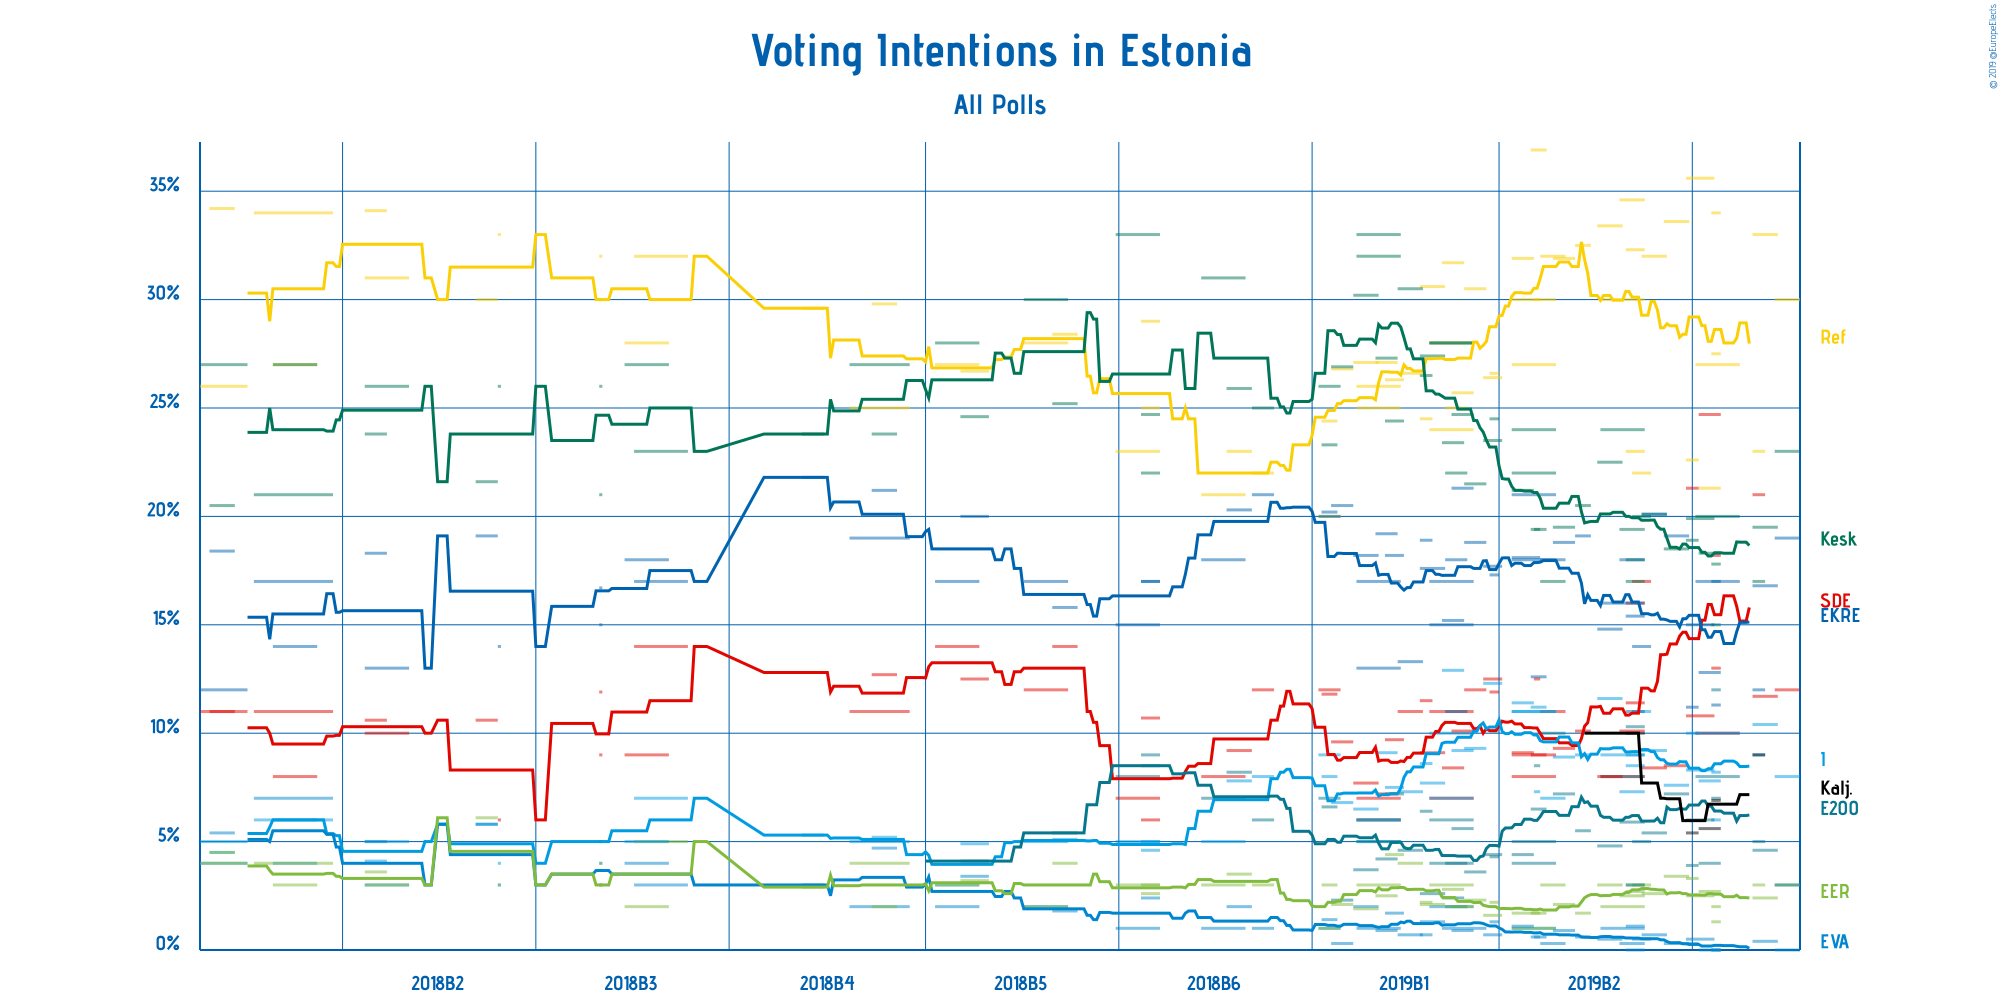

Source data for this figure (header and first rows):
Polling Firm, Commissioners, Fieldwork Start, Fieldwork End, Scope, Sample Size, Sample Size Qualification, Participation, Precision, Eesti Reformierakond, Eesti Keskerakond, Sotsiaaldemokraatlik Erakond, Erakond Isamaa, Eesti Vabaerakond, Eesti Konservatiivne Rahvaerakond, Erakond Eestimaa Rohelised, Eesti 200, Raimond Kaljulaid (Ind. Cand.), Other
Norstat, MTÜ Ühiskonnauuringute Instituut, 2019-05-27, 2019-06-03, National, 1000, Provided, Not Available, 1%, 30%, 23%, 12%, 8%, 0%, 19%, 3%, 3%, Not Available, 1%
Norstat, MTÜ Ühiskonnauuringute Instituut, 2019-05-20, 2019-05-27, National, 1000, Provided, Not Available, 0.1%, 33.0%, 19.5%, 11.7%, 10.4%, 0.4%, 16.8%, 2.4%, 4.6%, Not Available, 1.1%
Kantar Emor, BNS and Postimees, 2019-05-20, 2019-05-23, European, 1390, Provided, Not Available, 1%, 23.0%, 17.0%, 21.0%, 9.0%, Not Available, 12.0%, 3.0%, 5.0%, 9.0%, 1.0%
Turu-uuringute AS, ERR, 2019-05-02, 2019-05-15, European, 2037, Provided, Not Available, 1%, 27%, 20%, 10%, 10%, Not Available, 17%, Not Available, 8%, Not Available, 8%
Kantar Emor, BNS and Postimees, 2019-05-07, 2019-05-09, European, 1271, Provided, Not Available, 0.1%, 27.5%, 17.8%, 18.2%, 8.2%, 0%, 11.3%, 1.3%, 7.0%, 6.9%, 1.8%
Kantar Emor, BNS and Postimees, 2019-05-07, 2019-05-09, National, 1271, Provided, Not Available, 1%, 34%, 15%, 13%, 6%, 0%, 17%, 2%, 12%, Not Available, Not Available
Norstat, MTÜ Ühiskonnauuringute Instituut, 2019-05-03, 2019-05-09, European, 1000, Provided, Not Available, 0.1%, 21.3%, 18.3%, 24.7%, 7.8%, 0%, 12.8%, 2.7%, 4.0%, 5.6%, 1.6%
Norstat, MTÜ Ühiskonnauuringute Instituut, 2019-04-29, 2019-05-07, National, 1000, Provided, Not Available, 0.1%, 35.6%, 19.9%, 10.8%, 8.3%, 0.5%, 15.0%, 2.5%, 6.0%, Not Available, 1.6%
Norstat, MTÜ Ühiskonnauuringute Instituut, 2019-04-29, 2019-05-02, European, 1000, Provided, Not Available, 0.1%, 22.6%, 18.9%, 21.3%, 10%, 0.3%, 11.2%, 3.3%, 3.9%, 5.4%, Not Available
Norstat, MTÜ Ühiskonnauuringute Instituut, 2019-04-22, 2019-04-29, National, 1000, Provided, Not Available, 0.1%, 33.6%, 18.5%, 8.5%, 7.6%, 0.3%, 19.1%, 3.4%, 7.2%, Not Available, 1.9%
Norstat, MTÜ Ühiskonnauuringute Instituut, 2019-04-15, 2019-04-22, National, 1000, Provided, Not Available, 0.1%, 32%, 20.1%, 8.4%, 9.2%, 0.7%, 20.1%, 2.6%, 5.4%, Not Available, 0.7%
Norstat, MTÜ Ühiskonnauuringute Instituut, 2019-04-12, 2019-04-17, European, 1000, Provided, Not Available, 0.1%, 22%, 20%, 17%, 11%, 0.5%, 14%, 3.0%, 5%, Not Available, Not Available
Kantar Emor, BNS and Postimees, 2019-04-10, 2019-04-15, European, 1211, Provided, Not Available, 1%, 23%, 18%, 16%, 9%, 0%, 11%, 3%, 3%, 10%, Not Available
Kantar Emor, BNS and Postimees, 2019-04-10, 2019-04-15, National, 1000, Provided, Not Available, 0.1%, 32.3%, 17%, 11.4%, 8.5%, 1.1%, 15.4%, 2.7%, 10.3%, Not Available, Not Available
Norstat, MTÜ Ühiskonnauuringute Instituut, 2019-04-08, 2019-04-15, National, 1000, Provided, Not Available, 0.1%, 34.6%, 19.4%, 10.1%, 7.3%, 0.3%, 18%, 2.5%, 5.9%, Not Available, 1.3%
Turu-uuringute AS, ERR, 2019-04-02, 2019-04-15, National, 1000, Provided, Not Available, 1%, 30%, 24%, 8%, 9%, 1%, 16%, 2%, 8%, Not Available, 1%
Norstat, MTÜ Ühiskonnauuringute Instituut, 2019-04-01, 2019-04-08, National, 1000, Provided, Not Available, 0.1%, 33.4%, 22.5%, 8.0%, 11.6%, 0.5%, 14.8%, 3.0%, 4.8%, Not Available, 1.3%
Norstat, MTÜ Ühiskonnauuringute Instituut, 2019-03-25, 2019-03-29, National, 1000, Provided, Not Available, 0.1%, 32.5%, 20.5%, 10.1%, 9.0%, 0.6%, 19.1%, 1.7%, 5.5%, Not Available, 1.0%
Norstat, MTÜ Ühiskonnauuringute Instituut, 2019-03-18, 2019-03-24, National, 1000, Provided, Not Available, 0.1%, 31.9%, 19.5%, 9.3%, 8.9%, 0.9%, 18.8%, 2.1%, 7.2%, Not Available, 1.5%
Kantar Emor, BNS and Postimees, 2019-03-14, 2019-03-21, National, 1214, Provided, Not Available, 1%, 32%, 17%, 11%, 7%, 0.3%, 18%, 3%, 10%, Not Available, 1.7%
Turu-uuringute AS, ERR, 2019-03-05, 2019-03-18, National, 1004, Provided, Not Available, 1%, 27%, 24%, 9%, 11%, 1%, 21%, 1%, 5%, Not Available, 1%
Turu-uuringute AS, ERR, 2019-03-05, 2019-03-18, European, 1004, Provided, Not Available, 1%, 30%, 22%, 8%, 11%, Not Available, 18%, Not Available, 4%, Not Available, 7%
Norstat, MTÜ Ühiskonnauuringute Instituut, 2019-03-11, 2019-03-15, National, 1000, Provided, Not Available, 0.1%, 36.9%, 19.4%, 9.0%, 11.2%, 0.6%, 12.6%, 1.7%, 6.5%, Not Available, 2.1%
Kantar Emor, BNS and Postimees, 2019-03-12, 2019-03-13, National, 752, Provided, Not Available, 0.1%, 30.0%, 19.4%, 12.5%, 7.3%, 0.6%, 18.1%, 1.7%, 8.5%, Not Available, 2.2%
Norstat, MTÜ Ühiskonnauuringute Instituut, 2019-03-05, 2019-03-11, National, 1000, Provided, Not Available, 0.1%, 31.9%, 21.2%, 9.1%, 11.4%, 1.1%, 18.1%, 1.7%, 4.4%, Not Available, 1.2%
Norstat, MTÜ Ühiskonnauuringute Instituut, 2019-02-24, 2019-03-01, National, 1000, Provided, Not Available, 0.1%, 26.4%, 23.5%, 12.5%, 12.3%, 0.7%, 17.7%, 1.6%, 4.4%, Not Available, Not Available
Kantar Emor, BNS and Postimees, 2019-02-26, 2019-02-28, National, 1118, Provided, Not Available, 0.1%, 26.6%, 24.5%, 11.9%, 10.1%, 1.3%, 17.3%, 2.2%, 4.3%, Not Available, 1.8%
Norstat, MTÜ Ühiskonnauuringute Instituut, 2019-02-18, 2019-02-24, National, 1001, Provided, Not Available, 0.1%, 30.5%, 21.5%, 12.0%, 9.3%, 1%, 18.8%, 2.3%, 3.6%, Not Available, Not Available
Turu-uuringute AS, ERR, 2019-02-07, 2019-02-20, European, 4716, Provided, Not Available, 1%, 28%, 28%, 7%, 7%, Not Available, 15%, Not Available, 6%, Not Available, 9%
Turu-uuringute AS, ERR, 2019-02-07, 2019-02-20, National, 4716, Provided, Not Available, 1%, 24%, 28%, 11%, 10%, 2%, 17%, 3%, 4%, Not Available, 1%
Kantar Emor, BNS and Postimees, 2019-02-14, 2019-02-20, National, 1181, Provided, Not Available, 0.1%, 25.7%, 24.7%, 10.1%, 9.2%, 0.9%, 21.3%, 2%, 5.6%, Not Available, 0.5%
OÜ Faktum & Ariko, , 2019-02-12, 2019-02-18, National, 1163, Provided, Not Available, 1%, 25%, 22%, 11%, 11%, 2%, 18%, 2%, 4%, Not Available, 4%
Norstat, MTÜ Ühiskonnauuringute Instituut, 2019-02-11, 2019-02-17, National, 1000, Provided, Not Available, 0.1%, 31.7%, 23.4%, 8.4%, 12.9%, 1.0%, 15.2%, 2.8%, 2.4%, Not Available, Not Available
Norstat, MTÜ Ühiskonnauuringute Instituut, 2019-02-04, 2019-02-11, National, 1000, Provided, Not Available, 0.1%, 30.6%, 27.4%, 9.1%, 7.7%, 1.3%, 17.6%, 2.1%, 2.6%, Not Available, Not Available
Kantar Emor, BNS and Postimees, 2019-02-04, 2019-02-07, National, 1136, Provided, Not Available, 0.1%, 24.5%, 26.5%, 11.5%, 8.6%, 0.7%, 18.9%, 2.2%, 6.4%, Not Available, 0.7%
Norstat, MTÜ Ühiskonnauuringute Instituut, 2019-01-28, 2019-02-04, National, 1000, Provided, Not Available, 0.1%, 26.6%, 30.5%, 11.0%, 7.3%, 0.7%, 13.3%, 4.0%, 4.6%, Not Available, Not Available
Kantar Emor, BNS and Postimees, 2019-01-24, 2019-01-29, National, 1001, Provided, Not Available, 0.1%, 26.3%, 24.4%, 9.7%, 7.5%, 1.7%, 18.2%, 4.4%, 7.2%, Not Available, 0.6%
Turu-uuringute AS, ERR, 2019-01-15, 2019-01-28, European, 1000, Provided, Not Available, 1%, 26%, 32%, 6%, 5%, Not Available, 13%, Not Available, 6%, Not Available, 15%
Turu-uuringute AS, ERR, 2019-01-15, 2019-01-28, National, 1000, Provided, Not Available, 1%, 25%, 33%, 7%, 6%, 1%, 17%, 3%, 5%, Not Available, 3%
Norstat, MTÜ Ühiskonnauuringute Instituut, 2019-01-21, 2019-01-27, National, 1000, Estimated/Assumed, Not Available, 0.1%, 27.1%, 27.3%, 7.2%, 9.1%, 0.9%, 19.2%, 2.5%, 4.2%, Not Available, Not Available
Norstat, MTÜ Ühiskonnauuringute Instituut, 2019-01-14, 2019-01-21, National, 1000, Estimated/Assumed, Not Available, 0.1%, 27.1%, 30.2%, 7.7%, 6.5%, 2.0%, 18.2%, 1.9%, 3.7%, Not Available, Not Available
Norstat, MTÜ Ühiskonnauuringute Instituut, 2019-01-07, 2019-01-13, National, 1071, Provided, Not Available, 0.1%, 26.8%, 26.9%, 9.6%, 6.8%, 0.3%, 20.5%, 2.1%, 2.3%, Not Available, Not Available
Turu-uuringute AS, ERR, 2019-01-03, 2019-01-09, National, 1009, Provided, Not Available, 1%, 20%, 26%, 12%, 9%, 1%, 20%, 1%, 7%, Not Available, 4%
Kantar Emor, BNS and Postimees, 2019-01-04, 2019-01-08, National, 1340, Provided, Not Available, 0.1%, 24.4%, 23.3%, 11.8%, 8%, 1.4%, 20.2%, 3%, 6.6%, Not Available, 1.3%
Turu-uuringute AS, ERR, 2018-12-13, 2018-12-19, National, 1000, Provided, Not Available, 1%, 22%, 25%, 12%, 8%, 1%, 21%, 3%, 6%, Not Available, 2%
Kantar Emor, BNS and Postimees, 2018-12-05, 2018-12-12, National, 874, Provided, Not Available, 0.1%, 23%, 25.9%, 9.2%, 7.8%, 2%, 20.3%, 3.5%, 8.2%, Not Available, Not Available
Turu-uuringute AS, ERR, 2018-11-27, 2018-12-10, National, 1000, Provided, Not Available, 1%, 21%, 31%, 8%, 5%, 1%, 18%, 3%, 7%, Not Available, 6%
Turu-uuringute AS, ERR, 2018-10-31, 2018-11-13, National, 1000, Provided, Not Available, 1%, 23%, 33%, 7%, 5%, 1%, 15%, 3%, 8%, Not Available, 5%
Kantar Emor, BNS and Postimees, 2018-11-08, 2018-11-13, European, 1055, Provided, Not Available, 1%, 25%, 22%, 6%, 5%, Not Available, 17%, 3%, 9%, Not Available, 13%
Kantar Emor, BNS and Postimees, 2018-11-08, 2018-11-13, National, 1055, Provided, Not Available, 0.1%, 29.0%, 24.7%, 10.7%, 4.6%, 2.4%, 17.0%, 2.6%, 8.5%, Not Available, Not Available
Kantar Emor, BNS and Postimees, 2018-10-11, 2018-10-18, National, 954, Provided, Not Available, 0.1%, 28.4%, 25.2%, 14.0%, 5.1%, 1.8%, 15.8%, 4.0%, 5.4%, Not Available, Not Available
Turu-uuringute AS, ERR, 2018-10-02, 2018-10-15, National, 1000, Provided, Not Available, 1%, 28%, 30%, 12%, 5%, 2%, 17%, 2%, Not Available, Not Available, Not Available
Kantar Emor, BNS and Postimees, 2018-09-12, 2018-09-20, National, 973, Provided, Not Available, 0.1%, 26.7%, 24.6%, 12.5%, 4.9%, 3.4%, 20.0%, 3.2%, 4.1%, Not Available, 0.7%
Turu-uuringute AS, ERR, 2018-09-04, 2018-09-17, National, 1000, Provided, Not Available, 1%, 27%, 28%, 14%, 3%, 2%, 17%, 3%, Not Available, Not Available, 6%
Turu-uuringute AS, ERR, 2018-08-08, 2018-08-26, National, 1000, Provided, Not Available, 1%, 25%, 27%, 11%, 5%, 2%, 19%, 4%, Not Available, Not Available, 7%
Kantar Emor, BNS and Postimees, 2018-08-15, 2018-08-22, National, 1061, Provided, 70.2%, 0.1%, 29.8%, 23.8%, 12.7%, 5.2%, 4.7%, 21.2%, 2.0%, Not Available, Not Available, 0.6%
Kantar Emor, BNS and Postimees, 2018-07-24, 2018-07-30, National, 997, Provided, 73.5%, 0.1%, 29.6%, 23.8%, 12.8%, 5.3%, 3.0%, 21.8%, 2.9%, Not Available, Not Available, 0.7%
Kantar Emor, BNS and Postimees, 2018-06-01, 2018-06-17, National, 874, Estimated/Assumed, Not Available, 1%, 32%, 23%, 14%, 7%, 3%, 17%, 5%, Not Available, Not Available, Not Available
Turu-uuringute AS, ERR, 2018-05-29, 2018-06-11, National, 1002, Provided, Not Available, 1%, 28%, 27%, 9%, 5%, 4%, 18%, 2%, Not Available, Not Available, 7%
Kantar Emor, BNS and Postimees, 2018-05-21, 2018-05-21, National, 874, Estimated/Assumed, Not Available, 0.1%, 32.0%, 21.0%, 11.9%, 5.0%, 4.0%, 16.7%, 3.0%, Not Available, Not Available, Not Available
... 9 more rows
